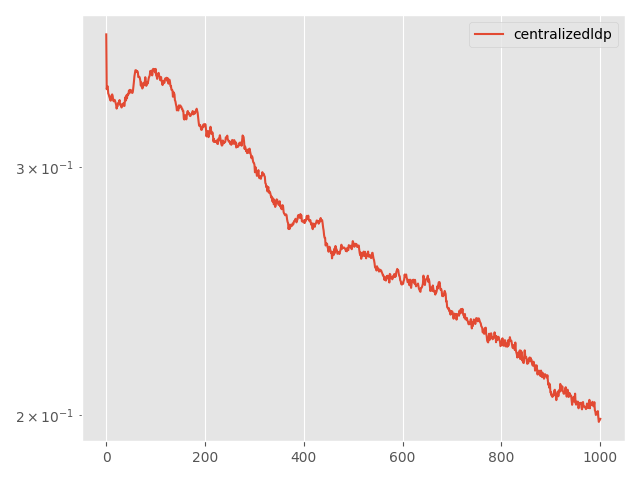

The data file committed next to this chart (first rows):
Step, topology, method, lr, clip, momentum, sigma, sigma-cor, epsilon, loss
0, centralized, ldp, 0.005, 0.01, 0.0, 0.8031, 0, 10, 0.3732
5, centralized, ldp, 0.005, 0.01, 0.0, 0.8031, 0, 10, 0.3411
10, centralized, ldp, 0.005, 0.01, 0.0, 0.8031, 0, 10, 0.3429
15, centralized, ldp, 0.005, 0.01, 0.0, 0.8031, 0, 10, 0.3426
20, centralized, ldp, 0.005, 0.01, 0.0, 0.8031, 0, 10, 0.3387
25, centralized, ldp, 0.005, 0.01, 0.0, 0.8031, 0, 10, 0.3381
30, centralized, ldp, 0.005, 0.01, 0.0, 0.8031, 0, 10, 0.337
35, centralized, ldp, 0.005, 0.01, 0.0, 0.8031, 0, 10, 0.3363
40, centralized, ldp, 0.005, 0.01, 0.0, 0.8031, 0, 10, 0.3352
45, centralized, ldp, 0.005, 0.01, 0.0, 0.8031, 0, 10, 0.3347
50, centralized, ldp, 0.005, 0.01, 0.0, 0.8031, 0, 10, 0.3372
55, centralized, ldp, 0.005, 0.01, 0.0, 0.8031, 0, 10, 0.3377
60, centralized, ldp, 0.005, 0.01, 0.0, 0.8031, 0, 10, 0.3382
65, centralized, ldp, 0.005, 0.01, 0.0, 0.8031, 0, 10, 0.3374
70, centralized, ldp, 0.005, 0.01, 0.0, 0.8031, 0, 10, 0.335
75, centralized, ldp, 0.005, 0.01, 0.0, 0.8031, 0, 10, 0.3344
80, centralized, ldp, 0.005, 0.01, 0.0, 0.8031, 0, 10, 0.3351
85, centralized, ldp, 0.005, 0.01, 0.0, 0.8031, 0, 10, 0.3352
90, centralized, ldp, 0.005, 0.01, 0.0, 0.8031, 0, 10, 0.3345
95, centralized, ldp, 0.005, 0.01, 0.0, 0.8031, 0, 10, 0.3334
100, centralized, ldp, 0.005, 0.01, 0.0, 0.8031, 0, 10, 0.3325
105, centralized, ldp, 0.005, 0.01, 0.0, 0.8031, 0, 10, 0.3304
110, centralized, ldp, 0.005, 0.01, 0.0, 0.8031, 0, 10, 0.3316
115, centralized, ldp, 0.005, 0.01, 0.0, 0.8031, 0, 10, 0.3317
120, centralized, ldp, 0.005, 0.01, 0.0, 0.8031, 0, 10, 0.3334
125, centralized, ldp, 0.005, 0.01, 0.0, 0.8031, 0, 10, 0.3335
130, centralized, ldp, 0.005, 0.01, 0.0, 0.8031, 0, 10, 0.3342
135, centralized, ldp, 0.005, 0.01, 0.0, 0.8031, 0, 10, 0.3351
140, centralized, ldp, 0.005, 0.01, 0.0, 0.8031, 0, 10, 0.3324
145, centralized, ldp, 0.005, 0.01, 0.0, 0.8031, 0, 10, 0.3325
150, centralized, ldp, 0.005, 0.01, 0.0, 0.8031, 0, 10, 0.3325
155, centralized, ldp, 0.005, 0.01, 0.0, 0.8031, 0, 10, 0.331
160, centralized, ldp, 0.005, 0.01, 0.0, 0.8031, 0, 10, 0.3328
165, centralized, ldp, 0.005, 0.01, 0.0, 0.8031, 0, 10, 0.3324
170, centralized, ldp, 0.005, 0.01, 0.0, 0.8031, 0, 10, 0.3323
175, centralized, ldp, 0.005, 0.01, 0.0, 0.8031, 0, 10, 0.3334
180, centralized, ldp, 0.005, 0.01, 0.0, 0.8031, 0, 10, 0.3318
185, centralized, ldp, 0.005, 0.01, 0.0, 0.8031, 0, 10, 0.3319
190, centralized, ldp, 0.005, 0.01, 0.0, 0.8031, 0, 10, 0.3358
195, centralized, ldp, 0.005, 0.01, 0.0, 0.8031, 0, 10, 0.3367
200, centralized, ldp, 0.005, 0.01, 0.0, 0.8031, 0, 10, 0.3348
205, centralized, ldp, 0.005, 0.01, 0.0, 0.8031, 0, 10, 0.3377
210, centralized, ldp, 0.005, 0.01, 0.0, 0.8031, 0, 10, 0.3361
215, centralized, ldp, 0.005, 0.01, 0.0, 0.8031, 0, 10, 0.3382
220, centralized, ldp, 0.005, 0.01, 0.0, 0.8031, 0, 10, 0.3378
225, centralized, ldp, 0.005, 0.01, 0.0, 0.8031, 0, 10, 0.3386
230, centralized, ldp, 0.005, 0.01, 0.0, 0.8031, 0, 10, 0.3404
235, centralized, ldp, 0.005, 0.01, 0.0, 0.8031, 0, 10, 0.3388
240, centralized, ldp, 0.005, 0.01, 0.0, 0.8031, 0, 10, 0.3407
245, centralized, ldp, 0.005, 0.01, 0.0, 0.8031, 0, 10, 0.3398
250, centralized, ldp, 0.005, 0.01, 0.0, 0.8031, 0, 10, 0.3406
255, centralized, ldp, 0.005, 0.01, 0.0, 0.8031, 0, 10, 0.3393
260, centralized, ldp, 0.005, 0.01, 0.0, 0.8031, 0, 10, 0.3395
265, centralized, ldp, 0.005, 0.01, 0.0, 0.8031, 0, 10, 0.339
270, centralized, ldp, 0.005, 0.01, 0.0, 0.8031, 0, 10, 0.34
275, centralized, ldp, 0.005, 0.01, 0.0, 0.8031, 0, 10, 0.3426
280, centralized, ldp, 0.005, 0.01, 0.0, 0.8031, 0, 10, 0.3452
285, centralized, ldp, 0.005, 0.01, 0.0, 0.8031, 0, 10, 0.3483
290, centralized, ldp, 0.005, 0.01, 0.0, 0.8031, 0, 10, 0.3502
295, centralized, ldp, 0.005, 0.01, 0.0, 0.8031, 0, 10, 0.3518
... 941 more rows
